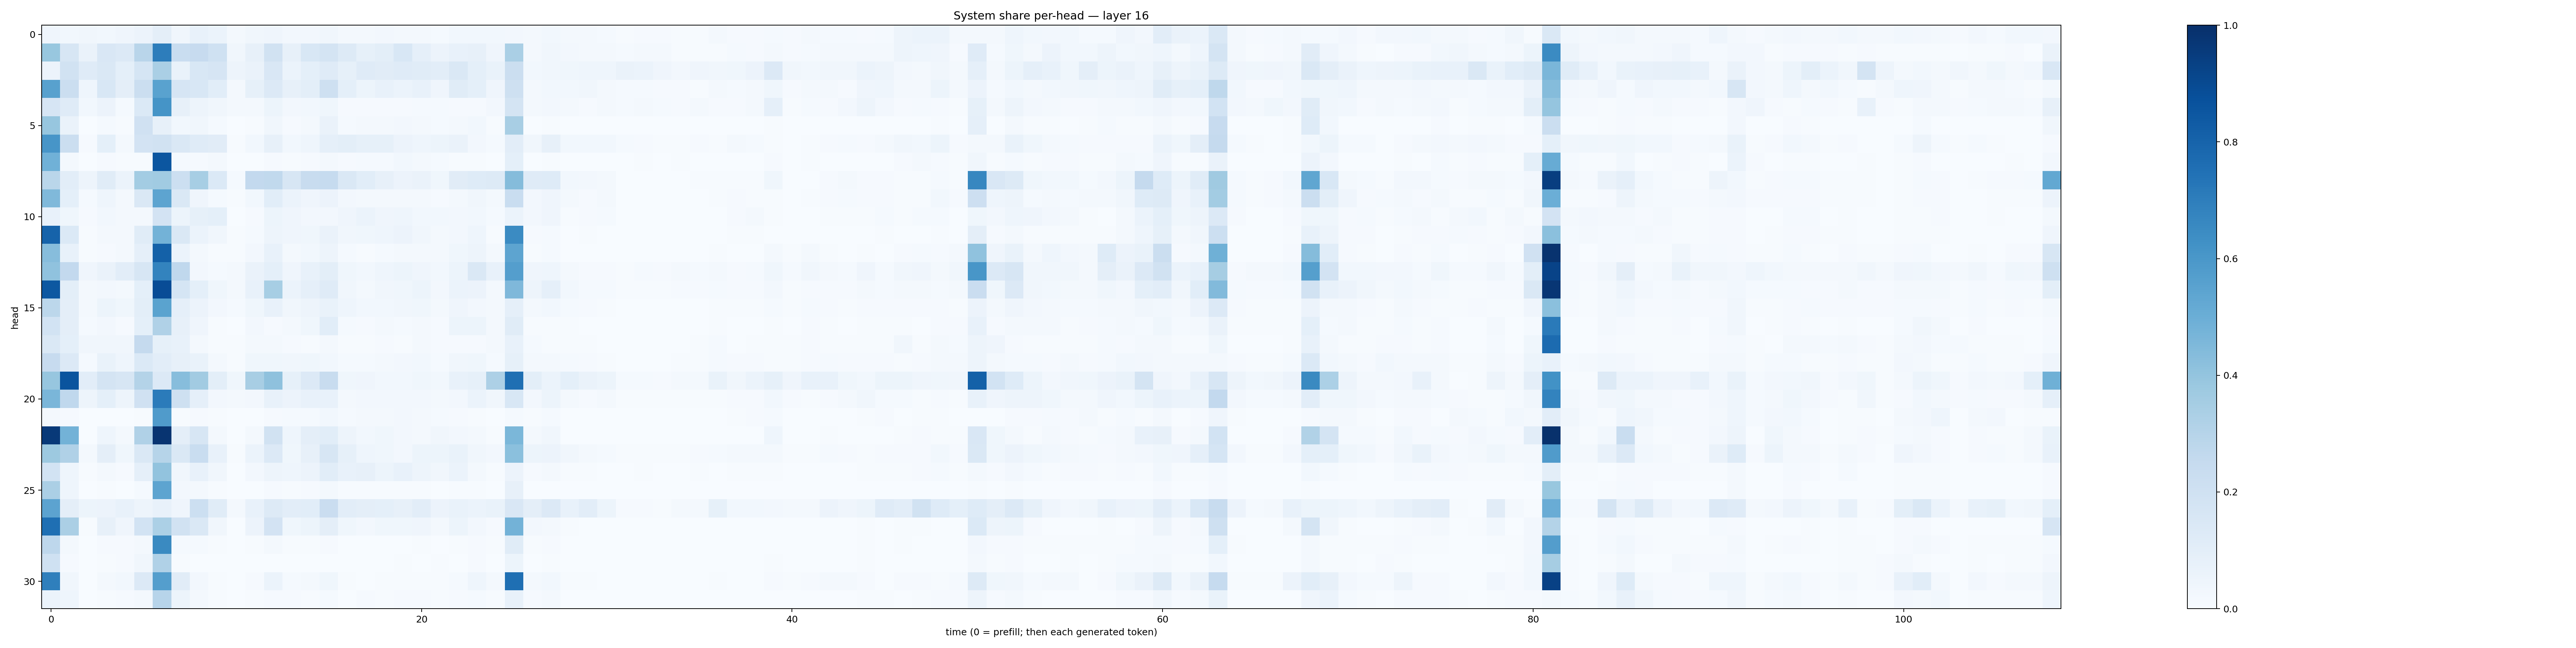

Values plotted in this chart, from the file beside it:
0.040969897, 0.030452918, 0.03244412, 0.030438041, 0.0391676, 0.055028535, 0.09672087, 0.035110675, 0.074516684, 0.061086103, 0.0203898, 0.034320157, 0.04197441, 0.024668971, 0.025414543, 0.03487613, 0.020191813, 0.01896234, 0.025771372, 0.022338679, 0.018168623, 0.014809183, 0.027568575, 0.028189173
0.3891, 0.1574, 0.0635, 0.1503, 0.1344, 0.2924, 0.7029, 0.2329, 0.2455, 0.2005, 0.03207, 0.07889, 0.1902, 0.07829, 0.1554, 0.1789, 0.13, 0.08522, 0.1012, 0.1561, 0.08855, 0.05611, 0.07669, 0.08056
0.05774, 0.1929, 0.1195, 0.1466, 0.09309, 0.1693, 0.3363, 0.06872, 0.154, 0.1675, 0.05057, 0.06255, 0.1504, 0.05946, 0.09218, 0.1186, 0.08494, 0.12, 0.1124, 0.1204, 0.1138, 0.1026, 0.1428, 0.0922
0.555, 0.2262, 0.046, 0.1532, 0.09577, 0.2245, 0.5508, 0.165, 0.1552, 0.1068, 0.02034, 0.08386, 0.1362, 0.08039, 0.09807, 0.2068, 0.09072, 0.05304, 0.0733, 0.06181, 0.07446, 0.0403, 0.1139, 0.09154
0.1671, 0.1194, 0.03062, 0.05547, 0.01537, 0.1374, 0.6149, 0.08189, 0.04845, 0.03514, 0.01997, 0.01836, 0.05437, 0.02583, 0.02849, 0.03549, 0.007891, 0.01127, 0.008663, 0.009283, 0.01184, 0.01353, 0.01123, 0.01053
0.3936, 0.06361, 0.001541, 0.01481, 0.00489, 0.1981, 0.08037, 0.03114, 0.03415, 0.01396, 0.0005358, 0.005103, 0.03294, 0.01067, 0.01972, 0.06535, 0.01393, 0.01723, 0.02158, 0.02409, 0.01989, 0.01562, 0.01928, 0.02802
0.6073, 0.2223, 0.01083, 0.09179, 0.02194, 0.1822, 0.1927, 0.1459, 0.1175, 0.1094, 0.004076, 0.02812, 0.07848, 0.02944, 0.04399, 0.08948, 0.09969, 0.08274, 0.08318, 0.05502, 0.04306, 0.05366, 0.0658, 0.02594
0.4859, 0.02235, 0.001755, 0.008846, 0.006596, 0.006711, 0.8517, 0.01505, 0.009654, 0.01731, 0.0009521, 0.003388, 0.008849, 0.006613, 0.00815, 0.01917, 0.01056, 0.01393, 0.01547, 0.03095, 0.01811, 0.01235, 0.006019, 0.006771
0.2852, 0.1021, 0.04718, 0.1139, 0.06068, 0.3568, 0.3633, 0.2169, 0.3452, 0.1382, 0.01482, 0.2596, 0.2655, 0.1575, 0.2419, 0.2469, 0.1458, 0.1084, 0.0804, 0.05527, 0.06328, 0.03687, 0.1116, 0.1214
0.4463, 0.09016, 0.01186, 0.04464, 0.02035, 0.1428, 0.5429, 0.1414, 0.04021, 0.01499, 0.004414, 0.02957, 0.1085, 0.0614, 0.04067, 0.05485, 0.02389, 0.01977, 0.0232, 0.02233, 0.02049, 0.009312, 0.01674, 0.03167
0.0746, 0.03614, 0.008304, 0.02789, 0.0227, 0.01748, 0.1822, 0.05397, 0.08277, 0.09226, 0.003443, 0.01091, 0.05139, 0.04155, 0.02421, 0.0249, 0.04063, 0.05882, 0.04208, 0.04491, 0.02763, 0.03117, 0.02418, 0.02777
0.8037, 0.1368, 0.006839, 0.02083, 0.02021, 0.1134, 0.4778, 0.1445, 0.05909, 0.03456, 0.004994, 0.01378, 0.04978, 0.04015, 0.03569, 0.06464, 0.03435, 0.03669, 0.04368, 0.05481, 0.03253, 0.02267, 0.02541, 0.04415
0.4322, 0.075, 0.006536, 0.00821, 0.02097, 0.08706, 0.8104, 0.06058, 0.02069, 0.006362, 0.004951, 0.02676, 0.07683, 0.01663, 0.0276, 0.04881, 0.01191, 0.005546, 0.01192, 0.02226, 0.01911, 0.02143, 0.03841, 0.04706
0.4077, 0.2586, 0.04038, 0.06521, 0.103, 0.1626, 0.6772, 0.2693, 0.02714, 0.0155, 0.02082, 0.06588, 0.09, 0.04029, 0.07131, 0.09827, 0.03762, 0.02783, 0.04459, 0.05337, 0.04268, 0.02907, 0.05416, 0.1454
0.8441, 0.1011, 0.02159, 0.02439, 0.02297, 0.09326, 0.8904, 0.1718, 0.09199, 0.03632, 0.01878, 0.07542, 0.3458, 0.05924, 0.08857, 0.1193, 0.03294, 0.02268, 0.03329, 0.03765, 0.05467, 0.02362, 0.05875, 0.05699
0.28, 0.09588, 0.01801, 0.05315, 0.03748, 0.1011, 0.5494, 0.08727, 0.05761, 0.02469, 0.01371, 0.03858, 0.07761, 0.03268, 0.05044, 0.06996, 0.04563, 0.0299, 0.02754, 0.03473, 0.03638, 0.02165, 0.04204, 0.02413
0.1844, 0.09685, 0.01536, 0.02667, 0.009291, 0.09161, 0.3189, 0.07984, 0.0399, 0.005791, 0.002654, 0.0243, 0.01037, 0.02112, 0.0357, 0.1081, 0.01503, 0.008671, 0.01717, 0.01505, 0.01763, 0.00818, 0.05406, 0.05086
0.1444, 0.09274, 0.03395, 0.03195, 0.03371, 0.251, 0.08554, 0.07319, 0.02321, 0.005002, 0.006207, 0.01565, 0.02064, 0.01049, 0.006068, 0.0189, 0.00453, 0.007302, 0.008169, 0.00775, 0.01776, 0.01012, 0.01053, 0.008844
0.2449, 0.1332, 0.01458, 0.06921, 0.0462, 0.1383, 0.1044, 0.08149, 0.06961, 0.01797, 0.005229, 0.0385, 0.03816, 0.03374, 0.03553, 0.03015, 0.01399, 0.015, 0.02092, 0.02583, 0.02837, 0.01447, 0.03358, 0.03719
0.3917, 0.8598, 0.1047, 0.1796, 0.1628, 0.305, 0.1329, 0.4322, 0.3633, 0.1009, 0.03588, 0.3425, 0.4131, 0.08587, 0.1332, 0.2422, 0.03618, 0.0401, 0.03003, 0.03069, 0.03823, 0.03125, 0.07608, 0.08313
0.4618, 0.2671, 0.04749, 0.09057, 0.0504, 0.198, 0.7107, 0.209, 0.08877, 0.02522, 0.02047, 0.02494, 0.07284, 0.05616, 0.07152, 0.0726, 0.02299, 0.0267, 0.02349, 0.02598, 0.0257, 0.01703, 0.02606, 0.06212
0.01571, 0.00785, 0.0019, 0.003363, 0.001986, 0.004215, 0.5781, 0.006665, 0.009954, 0.006826, 0.0009763, 0.001959, 0.01013, 0.01179, 0.01241, 0.02778, 0.01455, 0.01811, 0.01683, 0.02482, 0.01718, 0.01298, 0.009838, 0.007496
0.9611, 0.4778, 0.001868, 0.04404, 0.01778, 0.3202, 0.9828, 0.09525, 0.1596, 0.0195, 0.0009633, 0.01772, 0.193, 0.04404, 0.09461, 0.1083, 0.05023, 0.02782, 0.03763, 0.0242, 0.01706, 0.03344, 0.0248, 0.01741
0.3776, 0.3174, 0.01855, 0.09562, 0.03813, 0.147, 0.2996, 0.1424, 0.2327, 0.07296, 0.006105, 0.06139, 0.1352, 0.03659, 0.08022, 0.1574, 0.08474, 0.04386, 0.03633, 0.02495, 0.05318, 0.05097, 0.06845, 0.03445
0.1853, 0.04559, 0.005944, 0.01971, 0.009954, 0.08776, 0.4037, 0.03495, 0.07647, 0.03174, 0.0007886, 0.02424, 0.04894, 0.0438, 0.05809, 0.1087, 0.07532, 0.07861, 0.05244, 0.07307, 0.04949, 0.03241, 0.06224, 0.02138
0.3345, 0.04391, 0.0006364, 0.003971, 0.002255, 0.0145, 0.5407, 0.02447, 0.02099, 0.006152, 0.0002666, 0.0014, 0.01072, 0.005662, 0.01144, 0.02218, 0.007378, 0.00621, 0.00699, 0.006014, 0.006455, 0.002939, 0.006748, 0.005654
0.5465, 0.09469, 0.05308, 0.05636, 0.07033, 0.05008, 0.07492, 0.04233, 0.2179, 0.1134, 0.01877, 0.07111, 0.1256, 0.1054, 0.1086, 0.23, 0.1033, 0.09709, 0.0921, 0.08177, 0.1028, 0.05646, 0.06974, 0.06106
0.7577, 0.3322, 0.006284, 0.08069, 0.03977, 0.187, 0.3299, 0.193, 0.1414, 0.03177, 0.001879, 0.0548, 0.1818, 0.03656, 0.05385, 0.09667, 0.03679, 0.02456, 0.03668, 0.036, 0.04177, 0.01862, 0.0526, 0.02529
0.2748, 0.01876, 0.002273, 0.008396, 0.009311, 0.02146, 0.6554, 0.01309, 0.01174, 0.004268, 0.002842, 0.006453, 0.01722, 0.005235, 0.006326, 0.01163, 0.003049, 0.002972, 0.002478, 0.003678, 0.004733, 0.002467, 0.004505, 0.009353
0.2003, 0.01066, 0.001055, 0.004927, 0.009141, 0.03303, 0.3202, 0.004521, 0.003134, 0.002479, 0.001819, 0.002725, 0.002563, 0.003764, 0.002292, 0.002835, 0.002984, 0.002102, 0.003417, 0.005667, 0.0032, 0.004087, 0.001928, 0.0112
0.6934, 0.0331, 0.003218, 0.01863, 0.03053, 0.1356, 0.5684, 0.1131, 0.027, 0.004833, 0.002505, 0.01035, 0.06004, 0.01386, 0.01591, 0.03703, 0.006247, 0.003314, 0.00419, 0.004563, 0.006604, 0.004674, 0.01341, 0.04483
0.06011, 0.04515, 0.001569, 0.006077, 0.009452, 0.01985, 0.2959, 0.05109, 0.0161, 0.004115, 0.0007855, 0.004581, 0.008157, 0.00951, 0.006923, 0.01439, 0.003769, 0.008175, 0.007402, 0.008786, 0.00835, 0.0077, 0.01029, 0.01206
